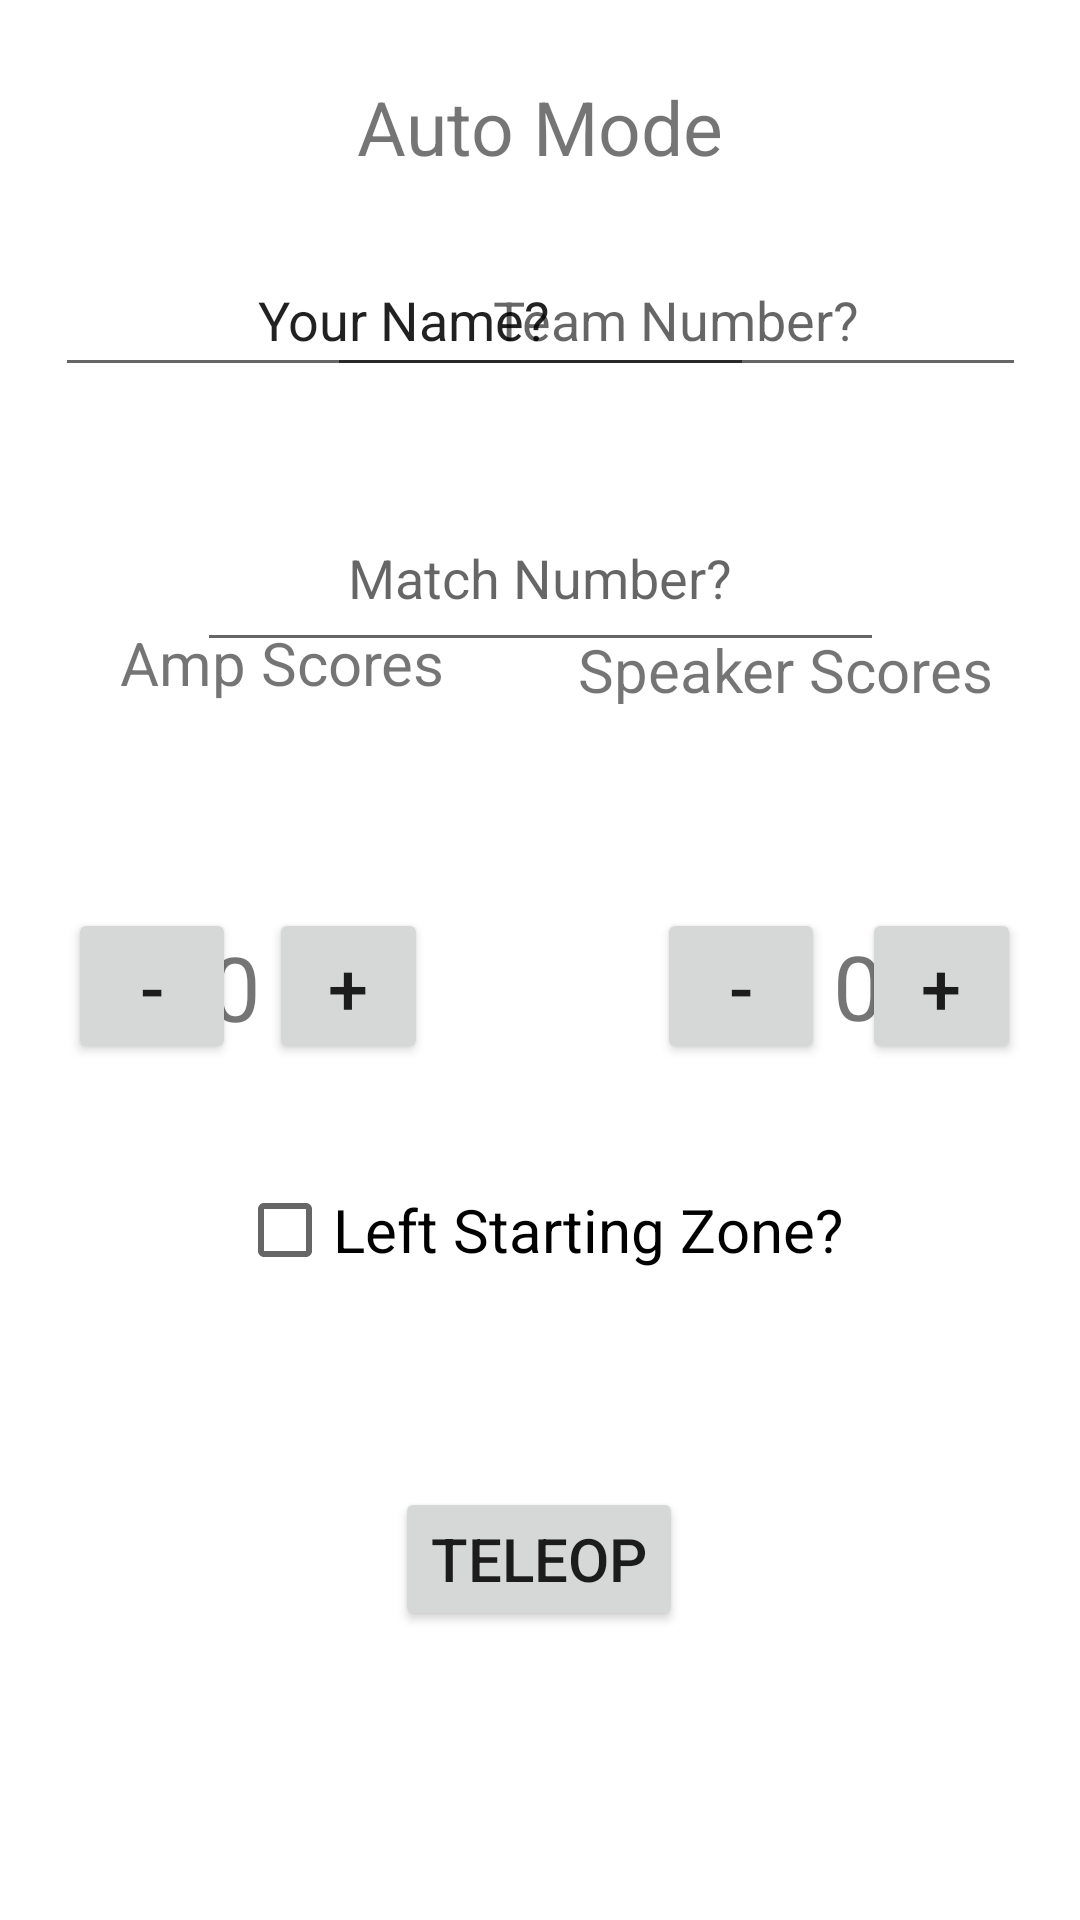

Produce the Android XML layout that renders to this screen, including the resource entries it uses.
<!-- AndroidManifest.xml: application theme Theme.CrenscendoScoutingApplication -->
<!-- res/layout/activity_main_landscape.xml -->
<?xml version="1.0" encoding="utf-8"?>
<androidx.constraintlayout.widget.ConstraintLayout xmlns:android="http://schemas.android.com/apk/res/android"
    xmlns:app="http://schemas.android.com/apk/res-auto"
    xmlns:tools="http://schemas.android.com/tools"
    android:layout_width="match_parent"
    android:layout_height="match_parent"
    tools:context=".MainActivity">

    <Button
        android:id="@+id/notesScoredAmpDownAuto"
        android:layout_width="56dp"
        android:layout_height="52dp"
        android:text="-"
        android:textSize="24sp"
        app:layout_constraintBottom_toBottomOf="parent"
        app:layout_constraintEnd_toEndOf="parent"
        app:layout_constraintHorizontal_bias=".72"
        app:layout_constraintStart_toStartOf="parent"
        app:layout_constraintTop_toTopOf="parent"
        app:layout_constraintVertical_bias="0.515" />

    <Button
        android:id="@+id/notesScoredAmpUpAuto"
        android:layout_width="53dp"
        android:layout_height="52dp"
        android:text="+"
        android:textAlignment="center"
        android:textSize="24sp"
        app:layout_constraintBottom_toBottomOf="parent"
        app:layout_constraintEnd_toEndOf="parent"
        app:layout_constraintHorizontal_bias="0.936"
        app:layout_constraintStart_toStartOf="parent"
        app:layout_constraintTop_toTopOf="parent"
        app:layout_constraintVertical_bias="0.515" />

    <TextView
        android:id="@+id/titleAuto"
        android:layout_width="wrap_content"
        android:layout_height="wrap_content"
        android:text="Auto Mode"
        android:textSize="25sp"
        app:layout_constraintBottom_toBottomOf="parent"
        app:layout_constraintEnd_toEndOf="parent"
        app:layout_constraintStart_toStartOf="parent"
        app:layout_constraintTop_toTopOf="parent"
        app:layout_constraintVertical_bias="0.042" />

    <TextView
        android:id="@+id/autoScoreSpeaker"
        android:layout_width="wrap_content"
        android:layout_height="wrap_content"
        android:text="0"
        android:textSize="30sp"
        app:layout_constraintBottom_toBottomOf="parent"
        app:layout_constraintEnd_toEndOf="parent"
        app:layout_constraintHorizontal_bias="0.204"
        app:layout_constraintStart_toStartOf="parent"
        app:layout_constraintTop_toTopOf="parent"
        app:layout_constraintVertical_bias=".515" />

    <Button
        android:id="@+id/notesScoredSpeakerUpAuto"
        android:layout_width="53dp"
        android:layout_height="52dp"
        android:text="+"
        android:textAlignment="center"
        android:textSize="24sp"
        app:layout_constraintBottom_toBottomOf="parent"
        app:layout_constraintEnd_toEndOf="parent"
        app:layout_constraintHorizontal_bias="0.292"
        app:layout_constraintStart_toStartOf="parent"
        app:layout_constraintTop_toTopOf="parent"
        app:layout_constraintVertical_bias="0.515" />

    <Button
        android:id="@+id/notesScoredSpeakerDownAuto"
        android:layout_width="56dp"
        android:layout_height="52dp"
        android:text="-"
        android:textSize="24sp"
        app:layout_constraintBottom_toBottomOf="parent"
        app:layout_constraintEnd_toEndOf="parent"
        app:layout_constraintHorizontal_bias="0.075"
        app:layout_constraintStart_toStartOf="parent"
        app:layout_constraintTop_toTopOf="parent"
        app:layout_constraintVertical_bias="0.515" />

    <TextView
        android:id="@+id/speakerScores"
        android:layout_width="141dp"
        android:layout_height="25dp"
        android:text="Speaker Scores"
        android:textSize="20sp"
        app:layout_constraintBottom_toBottomOf="parent"
        app:layout_constraintEnd_toEndOf="parent"
        app:layout_constraintHorizontal_bias="0.879"
        app:layout_constraintStart_toStartOf="parent"
        app:layout_constraintTop_toTopOf="parent"
        app:layout_constraintVertical_bias="0.341" />

    <TextView
        android:id="@+id/ampScores"
        android:layout_width="wrap_content"
        android:layout_height="wrap_content"
        android:text="Amp Scores"
        android:textSize="20sp"
        app:layout_constraintBottom_toBottomOf="parent"
        app:layout_constraintEnd_toEndOf="parent"
        app:layout_constraintHorizontal_bias="0.159"
        app:layout_constraintStart_toStartOf="parent"
        app:layout_constraintTop_toTopOf="parent"
        app:layout_constraintVertical_bias="0.338" />

    <TextView
        android:id="@+id/autoScoreAmp"
        android:layout_width="wrap_content"
        android:layout_height="wrap_content"
        android:text="0"
        android:textSize="30sp"
        app:layout_constraintBottom_toBottomOf="parent"
        app:layout_constraintEnd_toEndOf="parent"
        app:layout_constraintHorizontal_bias="0.81"
        app:layout_constraintStart_toStartOf="parent"
        app:layout_constraintTop_toTopOf="parent"
        app:layout_constraintVertical_bias="0.514" />

    <CheckBox
        android:id="@+id/leftStartAuto"
        android:layout_width="wrap_content"
        android:layout_height="wrap_content"
        android:text="Left Starting Zone?"
        android:textSize="20sp"
        app:layout_constraintBottom_toBottomOf="parent"
        app:layout_constraintEnd_toEndOf="parent"
        app:layout_constraintHorizontal_bias="0.499"
        app:layout_constraintStart_toStartOf="parent"
        app:layout_constraintTop_toTopOf="parent"
        app:layout_constraintVertical_bias="0.652" />

    <Button
        android:id="@+id/teleopButton"
        android:layout_width="wrap_content"
        android:layout_height="wrap_content"
        android:text="TELEOP"
        android:textSize="20sp"
        app:layout_constraintBottom_toBottomOf="parent"
        app:layout_constraintEnd_toEndOf="parent"
        app:layout_constraintHorizontal_bias="0.499"
        app:layout_constraintStart_toStartOf="parent"
        app:layout_constraintTop_toTopOf="parent"
        app:layout_constraintVertical_bias="0.837" />

    <EditText
        android:id="@+id/teamNumber"
        android:layout_width="233dp"
        android:layout_height="48dp"
        android:allowUndo="true"
        android:autoText="true"
        android:ems="10"
        android:hint="Team Number?"
        android:inputType="number"
        android:textAlignment="center"
        app:layout_constraintBottom_toBottomOf="parent"
        app:layout_constraintEnd_toEndOf="parent"
        app:layout_constraintHorizontal_bias="0.857"
        app:layout_constraintStart_toStartOf="parent"
        app:layout_constraintTop_toTopOf="parent"
        app:layout_constraintVertical_bias="0.137" />

    <EditText
        android:id="@+id/matchNumber"
        android:layout_width="229dp"
        android:layout_height="59dp"
        android:ems="10"
        android:hint="Match Number?"
        android:inputType="number"
        android:textAlignment="center"
        app:layout_constraintBottom_toBottomOf="parent"
        app:layout_constraintEnd_toEndOf="parent"
        app:layout_constraintStart_toStartOf="parent"
        app:layout_constraintTop_toTopOf="parent"
        app:layout_constraintVertical_bias="0.278" />

    <EditText
        android:id="@+id/yourName"
        android:layout_width="233dp"
        android:layout_height="48dp"
        android:ems="10"
        android:hint="Your Name?"
        android:inputType="textPersonName"
        android:text="Your Name?"
        android:textAlignment="center"
        app:layout_constraintBottom_toBottomOf="parent"
        app:layout_constraintEnd_toEndOf="parent"
        app:layout_constraintHorizontal_bias="0.144"
        app:layout_constraintStart_toStartOf="parent"
        app:layout_constraintTop_toTopOf="parent"
        app:layout_constraintVertical_bias="0.137"
        tools:text="Your Name?" />

</androidx.constraintlayout.widget.ConstraintLayout>
<!-- resources referenced by this layout -->
<resources>
  <style name="Theme.CrenscendoScoutingApplication" parent="Theme.MaterialComponents.DayNight.DarkActionBar">
          
          <item name="colorPrimary">@color/purple_500</item>
          <item name="colorPrimaryVariant">@color/purple_700</item>
          <item name="colorOnPrimary">@color/white</item>
          
          <item name="colorSecondary">@color/teal_200</item>
          <item name="colorSecondaryVariant">@color/teal_700</item>
          <item name="colorOnSecondary">@color/black</item>
          
          <item name="android:statusBarColor">?attr/colorPrimaryVariant</item>
          
      </style>
  <!-- not gathered from this repository: default colours our renderer supplied (Android Studio template values) -->
  <color name="purple_500">#FF6200EE</color>
  <color name="purple_700">#FF3700B3</color>
  <color name="teal_200">#FF03DAC5</color>
  <color name="teal_700">#FF018786</color>
  <color name="black">#FF000000</color>
  <color name="white">#FFFFFFFF</color>
</resources>
